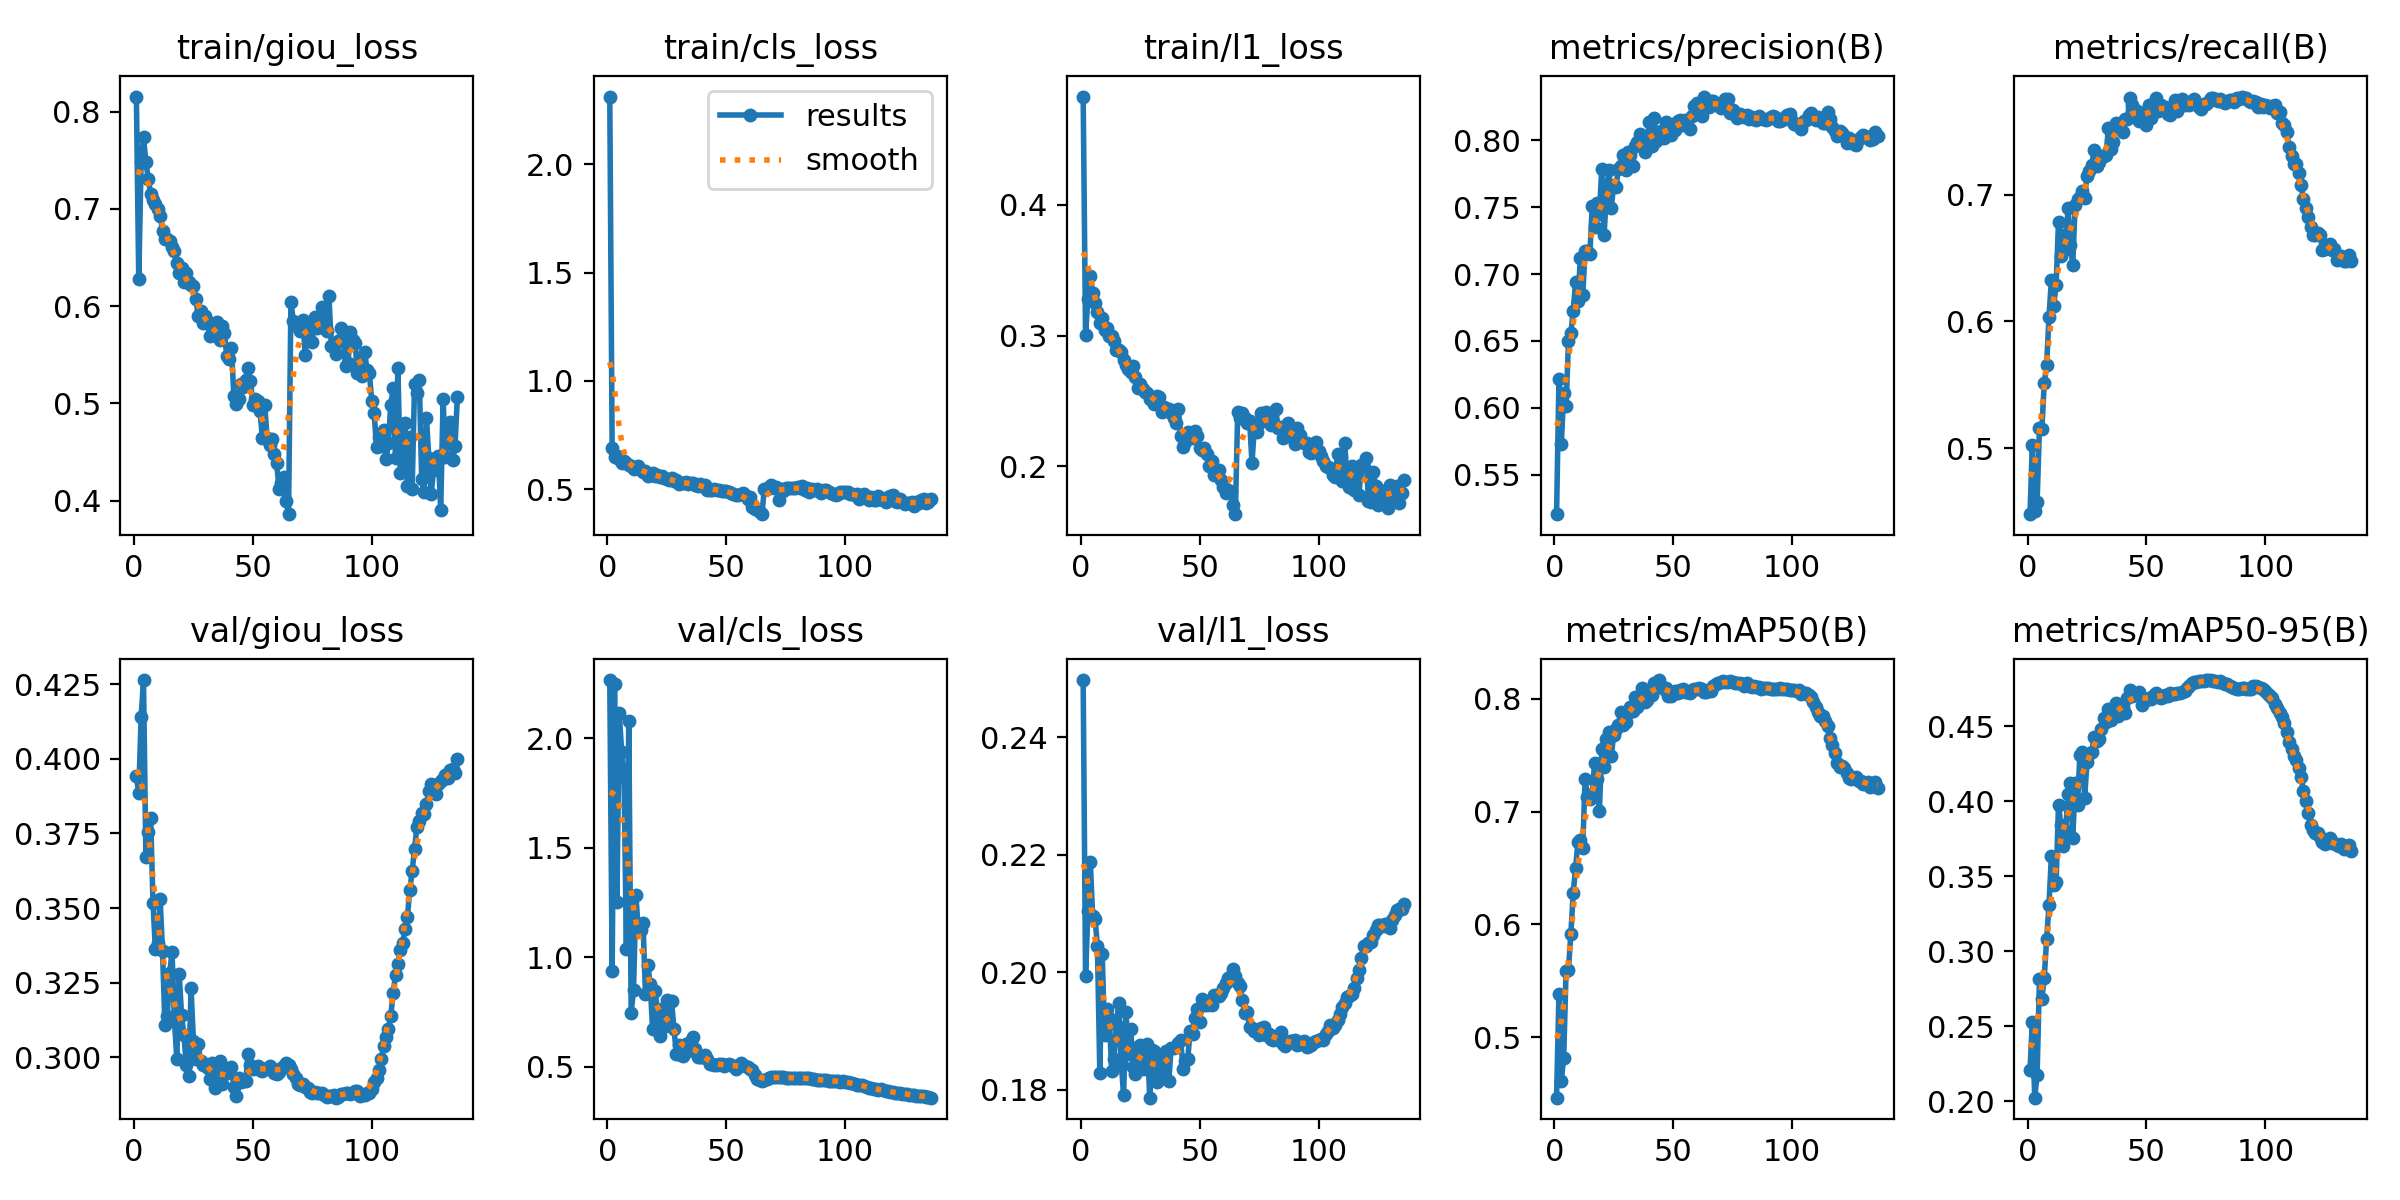

The table this chart was drawn from, first rows:
epoch, time, train/giou_loss, train/cls_loss, train/l1_loss, metrics/precision(B), metrics/recall(B), metrics/mAP50(B), metrics/mAP50-95(B), val/giou_loss, val/cls_loss, val/l1_loss, lr/pg0, lr/pg1, lr/pg2, lr/pg3, lr/pg4, lr/pg5, lr/pg6, lr/pg7
1, 760.9, 0.8155, 2.313, 0.483, 0.5206, 0.4478, 0.4465, 0.2206, 0.3943, 2.265, 0.2497, 0.009978, 0.003326, 0.009978, 0.003326, 0.009978, 0.003326, 0.009978, 0.003326
2, 1458, 0.6276, 0.6878, 0.3007, 0.6214, 0.5025, 0.5387, 0.2528, 0.3884, 0.9377, 0.1993, 0.0197, 0.006565, 0.0197, 0.006565, 0.0197, 0.006565, 0.0197, 0.006565
3, 2107, 0.748, 0.6476, 0.3284, 0.5733, 0.4502, 0.4617, 0.2023, 0.414, 2.247, 0.2104, 0.02913, 0.00971, 0.02913, 0.00971, 0.02913, 0.00971, 0.02913, 0.00971
4, 2756, 0.7737, 0.6525, 0.3458, 0.6108, 0.4577, 0.4821, 0.2177, 0.4264, 1.251, 0.2188, 0.02873, 0.009576, 0.02873, 0.009576, 0.02873, 0.009576, 0.02873, 0.009576
5, 3409, 0.7484, 0.6397, 0.3325, 0.6014, 0.516, 0.559, 0.2812, 0.367, 2.113, 0.2095, 0.0283, 0.009434, 0.0283, 0.009434, 0.0283, 0.009434, 0.0283, 0.009434
6, 4061, 0.7311, 0.6223, 0.3248, 0.6497, 0.5148, 0.5597, 0.2683, 0.3755, 1.937, 0.2091, 0.02788, 0.009293, 0.02788, 0.009293, 0.02788, 0.009293, 0.02788, 0.009293
7, 4711, 0.7153, 0.6312, 0.318, 0.6556, 0.5513, 0.5915, 0.282, 0.3803, 1.821, 0.2044, 0.02745, 0.009151, 0.02745, 0.009151, 0.02745, 0.009151, 0.02745, 0.009151
8, 5361, 0.7096, 0.6201, 0.31, 0.6724, 0.5655, 0.628, 0.3079, 0.3516, 1.036, 0.1829, 0.02703, 0.00901, 0.02703, 0.00901, 0.02703, 0.00901, 0.02703, 0.00901
9, 6012, 0.7046, 0.6097, 0.3138, 0.6939, 0.6038, 0.6501, 0.3307, 0.3364, 2.077, 0.2031, 0.02661, 0.008869, 0.02661, 0.008869, 0.02661, 0.008869, 0.02661, 0.008869
10, 6666, 0.7002, 0.6048, 0.3044, 0.6802, 0.6324, 0.6734, 0.3635, 0.3383, 0.7469, 0.1893, 0.02618, 0.008727, 0.02618, 0.008727, 0.02618, 0.008727, 0.02618, 0.008727
11, 7317, 0.693, 0.5949, 0.3061, 0.7117, 0.6126, 0.6753, 0.3443, 0.353, 0.852, 0.1937, 0.02576, 0.008586, 0.02576, 0.008586, 0.02576, 0.008586, 0.02576, 0.008586
12, 7970, 0.6773, 0.599, 0.3, 0.6841, 0.6288, 0.6674, 0.3461, 0.3355, 1.282, 0.1922, 0.02533, 0.008444, 0.02533, 0.008444, 0.02533, 0.008444, 0.02533, 0.008444
13, 8618, 0.6688, 0.6044, 0.2995, 0.717, 0.6789, 0.7286, 0.3978, 0.3109, 1.123, 0.1832, 0.02491, 0.008303, 0.02491, 0.008303, 0.02491, 0.008303, 0.02491, 0.008303
14, 9269, 0.6685, 0.5904, 0.2959, 0.7175, 0.6514, 0.713, 0.3843, 0.3137, 1.126, 0.1852, 0.02448, 0.008161, 0.02448, 0.008161, 0.02448, 0.008161, 0.02448, 0.008161
15, 9920, 0.6674, 0.5794, 0.2891, 0.7147, 0.6683, 0.7113, 0.3703, 0.3283, 1.156, 0.1911, 0.02406, 0.00802, 0.02406, 0.00802, 0.02406, 0.00802, 0.02406, 0.00802
16, 10570, 0.6609, 0.5819, 0.2886, 0.7509, 0.6574, 0.7159, 0.3804, 0.3351, 0.8333, 0.1948, 0.02364, 0.007879, 0.02364, 0.007879, 0.02364, 0.007879, 0.02364, 0.007879
17, 11222, 0.6569, 0.561, 0.2872, 0.735, 0.6893, 0.7435, 0.4048, 0.3126, 0.9646, 0.1846, 0.02321, 0.007737, 0.02321, 0.007737, 0.02321, 0.007737, 0.02321, 0.007737
18, 11874, 0.644, 0.5653, 0.281, 0.7527, 0.6607, 0.7291, 0.4119, 0.2995, 0.8766, 0.1791, 0.02279, 0.007596, 0.02279, 0.007596, 0.02279, 0.007596, 0.02279, 0.007596
19, 12527, 0.6346, 0.5733, 0.2773, 0.7446, 0.6449, 0.7003, 0.3752, 0.328, 0.6744, 0.1931, 0.02236, 0.007454, 0.02236, 0.007454, 0.02236, 0.007454, 0.02236, 0.007454
20, 13182, 0.6389, 0.5615, 0.2741, 0.7786, 0.6919, 0.7553, 0.4121, 0.3141, 0.8471, 0.186, 0.02194, 0.007313, 0.02194, 0.007313, 0.02194, 0.007313, 0.02194, 0.007313
21, 13836, 0.6246, 0.5673, 0.2722, 0.729, 0.697, 0.7398, 0.3978, 0.3073, 0.7623, 0.1902, 0.02151, 0.007171, 0.02151, 0.007171, 0.02151, 0.007171, 0.02151, 0.007171
22, 14490, 0.6338, 0.5576, 0.277, 0.7618, 0.698, 0.7646, 0.4311, 0.2974, 0.6412, 0.1839, 0.02109, 0.00703, 0.02109, 0.00703, 0.02109, 0.00703, 0.02109, 0.00703
23, 15141, 0.625, 0.5592, 0.2682, 0.7776, 0.7033, 0.7706, 0.4331, 0.2936, 0.676, 0.1826, 0.02067, 0.006889, 0.02067, 0.006889, 0.02067, 0.006889, 0.02067, 0.006889
24, 15791, 0.6214, 0.5507, 0.2599, 0.749, 0.6978, 0.7492, 0.4024, 0.323, 0.7679, 0.1872, 0.02024, 0.006747, 0.02024, 0.006747, 0.02024, 0.006747, 0.02024, 0.006747
25, 16436, 0.6211, 0.5483, 0.2629, 0.7662, 0.7151, 0.7676, 0.4265, 0.3054, 0.8046, 0.1876, 0.01982, 0.006606, 0.01982, 0.006606, 0.01982, 0.006606, 0.01982, 0.006606
26, 17081, 0.6077, 0.543, 0.2591, 0.7653, 0.7189, 0.7736, 0.4318, 0.2993, 0.6889, 0.1835, 0.01939, 0.006464, 0.01939, 0.006464, 0.01939, 0.006464, 0.01939, 0.006464
27, 17728, 0.5903, 0.5494, 0.2567, 0.7788, 0.7234, 0.7769, 0.4332, 0.3045, 0.7983, 0.1844, 0.01897, 0.006323, 0.01897, 0.006323, 0.01897, 0.006323, 0.01897, 0.006323
28, 18377, 0.5946, 0.5356, 0.256, 0.7808, 0.7353, 0.7886, 0.4429, 0.2987, 0.674, 0.1877, 0.01854, 0.006181, 0.01854, 0.006181, 0.01854, 0.006181, 0.01854, 0.006181
29, 19027, 0.583, 0.5402, 0.2516, 0.7886, 0.7226, 0.7772, 0.4401, 0.2974, 0.5602, 0.1786, 0.01812, 0.00604, 0.01812, 0.00604, 0.01812, 0.00604, 0.01812, 0.00604
30, 19676, 0.5897, 0.5238, 0.2514, 0.7774, 0.7264, 0.7793, 0.4418, 0.2978, 0.6006, 0.1868, 0.0177, 0.005899, 0.0177, 0.005899, 0.0177, 0.005899, 0.0177, 0.005899
31, 20326, 0.5839, 0.5265, 0.2472, 0.7915, 0.731, 0.7877, 0.4479, 0.2965, 0.5531, 0.1866, 0.01727, 0.005757, 0.01727, 0.005757, 0.01727, 0.005757, 0.01727, 0.005757
32, 20974, 0.5691, 0.5297, 0.2534, 0.7888, 0.7306, 0.7924, 0.4552, 0.2926, 0.5481, 0.1813, 0.01685, 0.005616, 0.01685, 0.005616, 0.01685, 0.005616, 0.01685, 0.005616
33, 21619, 0.5774, 0.5343, 0.2526, 0.7807, 0.7316, 0.7895, 0.4531, 0.298, 0.605, 0.1856, 0.01642, 0.005474, 0.01642, 0.005474, 0.01642, 0.005474, 0.01642, 0.005474
34, 22266, 0.5713, 0.5246, 0.2413, 0.7958, 0.7532, 0.8018, 0.4613, 0.2898, 0.5707, 0.1823, 0.016, 0.005333, 0.016, 0.005333, 0.016, 0.005333, 0.016, 0.005333
35, 22912, 0.5838, 0.5258, 0.2454, 0.7984, 0.7361, 0.7925, 0.4544, 0.2917, 0.6156, 0.1844, 0.01557, 0.005191, 0.01557, 0.005191, 0.01557, 0.005191, 0.01557, 0.005191
36, 23559, 0.5655, 0.5289, 0.2439, 0.8046, 0.742, 0.8015, 0.4597, 0.2986, 0.6375, 0.1865, 0.01515, 0.00505, 0.01515, 0.00505, 0.01515, 0.00505, 0.01515, 0.00505
37, 24205, 0.5795, 0.5209, 0.2438, 0.8016, 0.7571, 0.8098, 0.4654, 0.2911, 0.5832, 0.1814, 0.01473, 0.004909, 0.01473, 0.004909, 0.01473, 0.004909, 0.01473, 0.004909
38, 24853, 0.5726, 0.5163, 0.2405, 0.7912, 0.7545, 0.7975, 0.457, 0.2962, 0.5459, 0.1871, 0.0143, 0.004767, 0.0143, 0.004767, 0.0143, 0.004767, 0.0143, 0.004767
39, 25502, 0.5491, 0.5228, 0.2372, 0.7955, 0.7518, 0.7992, 0.4591, 0.2946, 0.5451, 0.187, 0.01388, 0.004626, 0.01388, 0.004626, 0.01388, 0.004626, 0.01388, 0.004626
40, 26153, 0.5452, 0.5142, 0.2332, 0.8137, 0.7494, 0.8031, 0.4631, 0.2958, 0.5448, 0.1873, 0.01345, 0.004484, 0.01345, 0.004484, 0.01345, 0.004484, 0.01345, 0.004484
41, 26805, 0.5569, 0.5172, 0.2441, 0.7955, 0.7599, 0.8033, 0.4585, 0.2968, 0.5535, 0.188, 0.01303, 0.004343, 0.01303, 0.004343, 0.01303, 0.004343, 0.01303, 0.004343
42, 27456, 0.5078, 0.4939, 0.2229, 0.8166, 0.7598, 0.8144, 0.4689, 0.2899, 0.5358, 0.1885, 0.0126, 0.004201, 0.0126, 0.004201, 0.0126, 0.004201, 0.0126, 0.004201
43, 28105, 0.4996, 0.4965, 0.2145, 0.7992, 0.7765, 0.8132, 0.474, 0.287, 0.5145, 0.1835, 0.01218, 0.00406, 0.01218, 0.00406, 0.01218, 0.00406, 0.01218, 0.00406
44, 28757, 0.5041, 0.4968, 0.2185, 0.8023, 0.7711, 0.8166, 0.4702, 0.2928, 0.5138, 0.1849, 0.01176, 0.003919, 0.01176, 0.003919, 0.01176, 0.003919, 0.01176, 0.003919
45, 29410, 0.5199, 0.4997, 0.2265, 0.8068, 0.7672, 0.8115, 0.4712, 0.2915, 0.5088, 0.1853, 0.01133, 0.003777, 0.01133, 0.003777, 0.01133, 0.003777, 0.01133, 0.003777
46, 30059, 0.5171, 0.4964, 0.2227, 0.802, 0.7659, 0.8085, 0.4713, 0.2921, 0.5058, 0.19, 0.01091, 0.003636, 0.01091, 0.003636, 0.01091, 0.003636, 0.01091, 0.003636
47, 30709, 0.5238, 0.4955, 0.2218, 0.8139, 0.758, 0.81, 0.4727, 0.2919, 0.5108, 0.1895, 0.01048, 0.003494, 0.01048, 0.003494, 0.01048, 0.003494, 0.01048, 0.003494
48, 31359, 0.5367, 0.4933, 0.2272, 0.8055, 0.7644, 0.8022, 0.4639, 0.301, 0.5126, 0.1922, 0.01006, 0.003353, 0.01006, 0.003353, 0.01006, 0.003353, 0.01006, 0.003353
49, 32011, 0.5234, 0.4921, 0.223, 0.8038, 0.7621, 0.8025, 0.4675, 0.2974, 0.5023, 0.1937, 0.009634, 0.003211, 0.009634, 0.003211, 0.009634, 0.003211, 0.009634, 0.003211
50, 32661, 0.4981, 0.493, 0.2141, 0.8118, 0.7554, 0.804, 0.4676, 0.2961, 0.5097, 0.1915, 0.00921, 0.00307, 0.00921, 0.00307, 0.00921, 0.00307, 0.00921, 0.00307
51, 33312, 0.5048, 0.4849, 0.2124, 0.8073, 0.7706, 0.8066, 0.4687, 0.2962, 0.5137, 0.1955, 0.008786, 0.002929, 0.008786, 0.002929, 0.008786, 0.002929, 0.008786, 0.002929
52, 33965, 0.5027, 0.4805, 0.2141, 0.8143, 0.7605, 0.8056, 0.4682, 0.2969, 0.5069, 0.1943, 0.008361, 0.002787, 0.008361, 0.002787, 0.008361, 0.002787, 0.008361, 0.002787
53, 34615, 0.492, 0.4796, 0.2093, 0.815, 0.769, 0.8083, 0.4708, 0.2957, 0.5028, 0.1943, 0.007937, 0.002646, 0.007937, 0.002646, 0.007937, 0.002646, 0.007937, 0.002646
54, 35263, 0.4648, 0.4742, 0.1999, 0.8111, 0.7764, 0.8087, 0.4724, 0.2953, 0.4903, 0.1948, 0.007513, 0.002504, 0.007513, 0.002504, 0.007513, 0.002504, 0.007513, 0.002504
55, 35915, 0.4984, 0.4723, 0.2038, 0.8153, 0.7661, 0.8063, 0.4698, 0.296, 0.5044, 0.1943, 0.007089, 0.002363, 0.007089, 0.002363, 0.007089, 0.002363, 0.007089, 0.002363
56, 36571, 0.4645, 0.4768, 0.1935, 0.8113, 0.771, 0.8059, 0.4689, 0.2963, 0.5165, 0.196, 0.006664, 0.002221, 0.006664, 0.002221, 0.006664, 0.002221, 0.006664, 0.002221
57, 37224, 0.4577, 0.4804, 0.1971, 0.8083, 0.7683, 0.8053, 0.4697, 0.2969, 0.5082, 0.1959, 0.00624, 0.00208, 0.00624, 0.00208, 0.00624, 0.00208, 0.00624, 0.00208
58, 37883, 0.4633, 0.4705, 0.1972, 0.8179, 0.7695, 0.8076, 0.4708, 0.2957, 0.5021, 0.1959, 0.005816, 0.001939, 0.005816, 0.001939, 0.005816, 0.001939, 0.005816, 0.001939
59, 38539, 0.4476, 0.4551, 0.1893, 0.8252, 0.7641, 0.8085, 0.4702, 0.2947, 0.5001, 0.1964, 0.005391, 0.001797, 0.005391, 0.001797, 0.005391, 0.001797, 0.005391, 0.001797
60, 39192, 0.4387, 0.4621, 0.1841, 0.8281, 0.7634, 0.809, 0.4724, 0.2944, 0.4918, 0.1974, 0.004967, 0.001656, 0.004967, 0.001656, 0.004967, 0.001656, 0.004967, 0.001656
... 76 more rows
